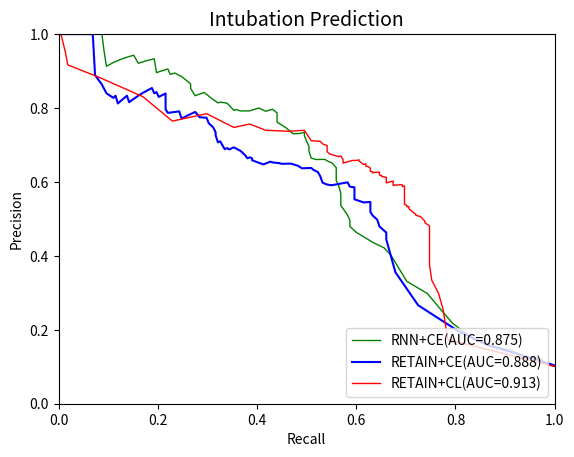

Recreate this plot in Python.
import numpy as np
import matplotlib.pyplot as plt



RNN_ce_precision=[0.10178236397748593,
 0.11451612903225807,
 0.12197928653624857,
 0.12568639414276997,
 0.135752688172043,
 0.14558823529411766,
 0.15528455284552845,
 0.1755062680810029,
 0.21843434343434343,
 0.2983425414364641,
 0.33116883116883117,
 0.4022038567493113,
 0.4218289085545723,
 0.43670886075949367,
 0.4444444444444444,
 0.4628975265017668,
 0.4794007490636704,
 0.49612403100775193,
 0.5100401606425703,
 0.5367965367965368,
 0.5486725663716814,
 0.5688073394495413,
 0.5913461538461539,
 0.6039603960396039,
 0.6192893401015228,
 0.6387434554973822,
 0.6521739130434783,
 0.6538461538461539,
 0.6610169491525424,
 0.6608187134502924,
 0.6646706586826348,
 0.6832298136645962,
 0.6962025316455697,
 0.7248322147651006,
 0.7346938775510204,
 0.7310344827586207,
 0.7304964539007093,
 0.746268656716418,
 0.7619047619047619,
 0.7741935483870968,
 0.7868852459016393,
 0.7916666666666666,
 0.7966101694915254,
 0.7913043478260869,
 0.8,
 0.7962962962962963,
 0.7924528301886793,
 0.7920792079207921,
 0.7959183673469388,
 0.7938144329896907,
 0.8131868131868132,
 0.8160919540229885,
 0.813953488372093,
 0.8271604938271605,
 0.8421052631578947,
 0.8378378378378378,
 0.8333333333333334,
 0.8529411764705882,
 0.8529411764705882,
 0.8656716417910447,
 0.8852459016393442,
 0.8947368421052632,
 0.8928571428571429,
 0.8909090909090909,
 0.9056603773584906,
 0.9038461538461539,
 0.9,
 0.8958333333333334,
 0.9333333333333333,
 0.9302325581395349,
 0.9285714285714286,
 0.926829268292683,
 0.9210526315789473,
 0.9210526315789473,
 0.9428571428571428,
 0.9411764705882353,
 0.9375,
 0.9375,
 0.9354838709677419,
 0.9310344827586207,
 0.9310344827586207,
 0.9230769230769231,
 0.9130434782608695,
 0.9130434782608695,
 0.9523809523809523,
 1.0,
 1.0,
 1.0,
 1.0,
 1.0,
 1.0,
 1.0,
 1.0,
 1.0,
 1.0,
 1.0,
 1.0,
 1.0,
 1.0,
 1.0,
 1]

RNN_ce_recall=[1.0,
 0.9770642201834863,
 0.9724770642201835,
 0.944954128440367,
 0.926605504587156,
 0.908256880733945,
 0.8761467889908257,
 0.8348623853211009,
 0.7935779816513762,
 0.7431192660550459,
 0.7018348623853211,
 0.6697247706422018,
 0.6559633027522935,
 0.6330275229357798,
 0.6238532110091743,
 0.6009174311926605,
 0.5871559633027523,
 0.5871559633027523,
 0.5825688073394495,
 0.5688073394495413,
 0.5688073394495413,
 0.5688073394495413,
 0.5642201834862385,
 0.5596330275229358,
 0.5596330275229358,
 0.5596330275229358,
 0.5504587155963303,
 0.5458715596330275,
 0.536697247706422,
 0.518348623853211,
 0.5091743119266054,
 0.5045871559633027,
 0.5045871559633027,
 0.4954128440366973,
 0.4954128440366973,
 0.48623853211009177,
 0.4724770642201835,
 0.45871559633027525,
 0.44036697247706424,
 0.44036697247706424,
 0.44036697247706424,
 0.43577981651376146,
 0.43119266055045874,
 0.41743119266055045,
 0.4036697247706422,
 0.3944954128440367,
 0.3853211009174312,
 0.3669724770642202,
 0.3577981651376147,
 0.3532110091743119,
 0.3394495412844037,
 0.3256880733944954,
 0.3211009174311927,
 0.3073394495412844,
 0.29357798165137616,
 0.28440366972477066,
 0.27522935779816515,
 0.26605504587155965,
 0.26605504587155965,
 0.26605504587155965,
 0.24770642201834864,
 0.23394495412844038,
 0.22935779816513763,
 0.22477064220183487,
 0.22018348623853212,
 0.21559633027522937,
 0.20642201834862386,
 0.19724770642201836,
 0.1926605504587156,
 0.1834862385321101,
 0.17889908256880735,
 0.1743119266055046,
 0.16055045871559634,
 0.16055045871559634,
 0.15137614678899083,
 0.14678899082568808,
 0.13761467889908258,
 0.13761467889908258,
 0.13302752293577982,
 0.12385321100917432,
 0.12385321100917432,
 0.11009174311926606,
 0.0963302752293578,
 0.0963302752293578,
 0.09174311926605505,
 0.0871559633027523,
 0.0779816513761468,
 0.0779816513761468,
 0.0779816513761468,
 0.0779816513761468,
 0.0779816513761468,
 0.07339449541284404,
 0.06880733944954129,
 0.05963302752293578,
 0.05504587155963303,
 0.05045871559633028,
 0.03669724770642202,
 0.022935779816513763,
 0.01834862385321101,
 0.0045871559633027525,
 0.0]

Retain_ce_precision=[0.10182157870154133,
 0.10326859308384652,
 0.10773067331670823,
 0.11169375983219716,
 0.11827354260089686,
 0.12576312576312576,
 0.13802622498274672,
 0.15736885928393005,
 0.1951219512195122,
 0.26644182124789206,
 0.3557692307692308,
 0.4444444444444444,
 0.4630225080385852,
 0.47959183673469385,
 0.498220640569395,
 0.5092250922509225,
 0.5189393939393939,
 0.545816733067729,
 0.5447154471544715,
 0.5531914893617021,
 0.5603448275862069,
 0.5752212389380531,
 0.5855855855855856,
 0.5871559633027523,
 0.5990566037735849,
 0.5911330049261084,
 0.592964824120603,
 0.5979381443298969,
 0.6149732620320856,
 0.6263736263736264,
 0.632768361581921,
 0.6379310344827587,
 0.6369047619047619,
 0.6441717791411042,
 0.6496815286624203,
 0.6490066225165563,
 0.6510067114093959,
 0.6527777777777778,
 0.6549295774647887,
 0.6474820143884892,
 0.6518518518518519,
 0.6589147286821705,
 0.6640625,
 0.6666666666666666,
 0.664,
 0.664,
 0.6721311475409836,
 0.6837606837606838,
 0.6936936936936937,
 0.6880733944954128,
 0.6915887850467289,
 0.6886792452830188,
 0.6990291262135923,
 0.71,
 0.7070707070707071,
 0.7263157894736842,
 0.7340425531914894,
 0.7340425531914894,
 0.7472527472527473,
 0.7586206896551724,
 0.7738095238095238,
 0.775,
 0.7894736842105263,
 0.7808219178082192,
 0.7714285714285715,
 0.7910447761194029,
 0.7868852459016393,
 0.7966101694915254,
 0.8245614035087719,
 0.8392857142857143,
 0.8392857142857143,
 0.8363636363636363,
 0.8301886792452831,
 0.8431372549019608,
 0.8431372549019608,
 0.84,
 0.8541666666666666,
 0.8444444444444444,
 0.8409090909090909,
 0.8333333333333334,
 0.8205128205128205,
 0.8157894736842105,
 0.8157894736842105,
 0.8333333333333334,
 0.8333333333333334,
 0.8333333333333334,
 0.8333333333333334,
 0.8125,
 0.8333333333333334,
 0.8275862068965517,
 0.84,
 0.8636363636363636,
 0.8888888888888888,
 1.0,
 1.0,
 1.0,
 1.0,
 1.0,
 1.0,
 1.0,
 1]

Retain_ce_recall= [1.0,
 1.0,
 0.9908256880733946,
 0.9770642201834863,
 0.9678899082568807,
 0.944954128440367,
 0.9174311926605505,
 0.8669724770642202,
 0.8073394495412844,
 0.7247706422018348,
 0.6788990825688074,
 0.6605504587155964,
 0.6605504587155964,
 0.6467889908256881,
 0.6422018348623854,
 0.6330275229357798,
 0.6284403669724771,
 0.6284403669724771,
 0.6146788990825688,
 0.5963302752293578,
 0.5963302752293578,
 0.5963302752293578,
 0.5963302752293578,
 0.5871559633027523,
 0.5825688073394495,
 0.5504587155963303,
 0.5412844036697247,
 0.5321100917431193,
 0.5275229357798165,
 0.5229357798165137,
 0.5137614678899083,
 0.5091743119266054,
 0.4908256880733945,
 0.481651376146789,
 0.46788990825688076,
 0.44954128440366975,
 0.44495412844036697,
 0.43119266055045874,
 0.42660550458715596,
 0.41284403669724773,
 0.4036697247706422,
 0.38990825688073394,
 0.38990825688073394,
 0.3853211009174312,
 0.38073394495412843,
 0.38073394495412843,
 0.3761467889908257,
 0.3669724770642202,
 0.3532110091743119,
 0.3440366972477064,
 0.3394495412844037,
 0.3348623853211009,
 0.3302752293577982,
 0.3256880733944954,
 0.3211009174311927,
 0.3165137614678899,
 0.3165137614678899,
 0.3165137614678899,
 0.3119266055045872,
 0.30275229357798167,
 0.2981651376146789,
 0.28440366972477066,
 0.27522935779816515,
 0.26146788990825687,
 0.24770642201834864,
 0.24311926605504589,
 0.22018348623853212,
 0.21559633027522937,
 0.21559633027522937,
 0.21559633027522937,
 0.21559633027522937,
 0.21100917431192662,
 0.2018348623853211,
 0.19724770642201836,
 0.19724770642201836,
 0.1926605504587156,
 0.18807339449541285,
 0.1743119266055046,
 0.16972477064220184,
 0.16055045871559634,
 0.14678899082568808,
 0.14220183486238533,
 0.14220183486238533,
 0.13761467889908258,
 0.13761467889908258,
 0.13761467889908258,
 0.13761467889908258,
 0.11926605504587157,
 0.11467889908256881,
 0.11009174311926606,
 0.0963302752293578,
 0.0871559633027523,
 0.07339449541284404,
 0.06880733944954129,
 0.05963302752293578,
 0.04128440366972477,
 0.03669724770642202,
 0.027522935779816515,
 0.027522935779816515,
 0.009174311926605505,
 0.0]

retain_cl_precision = [0.10182157870154133,
 0.10182157870154133,
 0.10182157870154133,
 0.10182157870154133,
 0.10182157870154133,
 0.10182157870154133,
 0.10182157870154133,
 0.10182157870154133,
 0.10182157870154133,
 0.10182157870154133,
 0.10182157870154133,
 0.10182157870154133,
 0.10182157870154133,
 0.10182157870154133,
 0.10182157870154133,
 0.10186915887850467,
 0.10186915887850467,
 0.10154422087037904,
 0.10255198487712665,
 0.17395727365208546,
 0.25413533834586466,
 0.2982142857142857,
 0.3340122199592668,
 0.37471264367816093,
 0.40954773869346733,
 0.4323607427055703,
 0.4527777777777778,
 0.46839080459770116,
 0.4808259587020649,
 0.48936170212765956,
 0.4938650306748466,
 0.5,
 0.5063694267515924,
 0.5097402597402597,
 0.5130718954248366,
 0.5165562913907285,
 0.5273972602739726,
 0.5310344827586206,
 0.532871972318339,
 0.5331010452961672,
 0.5368421052631579,
 0.5390070921985816,
 0.5428571428571428,
 0.5448028673835126,
 0.5487364620938628,
 0.5507246376811594,
 0.5507246376811594,
 0.5527272727272727,
 0.5567765567765568,
 0.5567765567765568,
 0.5588235294117647,
 0.562962962962963,
 0.5650557620817844,
 0.5671641791044776,
 0.5671641791044776,
 0.5714285714285714,
 0.5714285714285714,
 0.5714285714285714,
 0.5735849056603773,
 0.5735849056603773,
 0.5735849056603773,
 0.5735849056603773,
 0.5779467680608364,
 0.5779467680608364,
 0.5801526717557252,
 0.5801526717557252,
 0.5801526717557252,
 0.5801526717557252,
 0.5823754789272031,
 0.5868725868725869,
 0.5868725868725869,
 0.5868725868725869,
 0.5868725868725869,
 0.5891472868217055,
 0.5891472868217055,
 0.5891472868217055,
 0.5891472868217055,
 0.5875486381322957,
 0.5875486381322957,
 0.58984375,
 0.592156862745098,
 0.5928853754940712,
 0.5912698412698413,
 0.592,
 0.5903614457831325,
 0.592741935483871,
 0.592741935483871,
 0.5975609756097561,
 0.5975609756097561,
 0.5975609756097561,
 0.6024590163934426,
 0.6024590163934426,
 0.6008230452674898,
 0.6008230452674898,
 0.6008230452674898,
 0.5975103734439834,
 0.6,
 0.6,
 0.6,
 0.6,
 0.6,
 0.6050420168067226,
 0.6050420168067226,
 0.6050420168067226,
 0.6050420168067226,
 0.6075949367088608,
 0.6075949367088608,
 0.6101694915254238,
 0.6101694915254238,
 0.6101694915254238,
 0.6127659574468085,
 0.6127659574468085,
 0.6127659574468085,
 0.6137339055793991,
 0.6137339055793991,
 0.6137339055793991,
 0.6147186147186147,
 0.6173913043478261,
 0.6173913043478261,
 0.6173913043478261,
 0.6173913043478261,
 0.6173913043478261,
 0.6173913043478261,
 0.618421052631579,
 0.618421052631579,
 0.6211453744493393,
 0.6238938053097345,
 0.6266666666666667,
 0.6261261261261262,
 0.6261261261261262,
 0.6244343891402715,
 0.6272727272727273,
 0.6284403669724771,
 0.631336405529954,
 0.6372093023255814,
 0.6415094339622641,
 0.6415094339622641,
 0.6428571428571429,
 0.645933014354067,
 0.645933014354067,
 0.645933014354067,
 0.645933014354067,
 0.645933014354067,
 0.6490384615384616,
 0.6473429951690821,
 0.6519607843137255,
 0.6567164179104478,
 0.66,
 0.6582914572864321,
 0.6581632653061225,
 0.6581632653061225,
 0.6581632653061225,
 0.6564102564102564,
 0.6564102564102564,
 0.6528497409326425,
 0.6528497409326425,
 0.6528497409326425,
 0.6510416666666666,
 0.6510416666666666,
 0.6544502617801047,
 0.6613756613756614,
 0.6613756613756614,
 0.6613756613756614,
 0.6702702702702703,
 0.6684782608695652,
 0.6741573033707865,
 0.6761363636363636,
 0.6820809248554913,
 0.6982248520710059,
 0.703030303030303,
 0.7098765432098766,
 0.7115384615384616,
 0.7397260273972602,
 0.7372262773722628,
 0.7398373983739838,
 0.7567567567567568,
 0.7475728155339806,
 0.7847058823529411,
 0.7646376811594203,
 0.8308333333333334,
 0.882608695652174,
 0.9166666666666666,
 0.95,
 1.0,
 1.0,
 1,
 1,
 1,
 1,
 1,
 1,
 1,
 1,
 1,
 1,
 1,
 1,
 1,
 1,
 1,
 1,
 1]

retain_cl_recall = [1.0,
 1.0,
 1.0,
 1.0,
 1.0,
 1.0,
 1.0,
 1.0,
 1.0,
 1.0,
 1.0,
 1.0,
 1.0,
 1.0,
 1.0,
 1.0,
 1.0,
 0.9954128440366973,
 0.9954128440366973,
 0.7844036697247706,
 0.7752293577981652,
 0.7660550458715596,
 0.7522935779816514,
 0.7477064220183486,
 0.7477064220183486,
 0.7477064220183486,
 0.7477064220183486,
 0.7477064220183486,
 0.7477064220183486,
 0.7385321100917431,
 0.7385321100917431,
 0.7339449541284404,
 0.7293577981651376,
 0.7201834862385321,
 0.7201834862385321,
 0.7155963302752294,
 0.7064220183486238,
 0.7064220183486238,
 0.7064220183486238,
 0.7018348623853211,
 0.7018348623853211,
 0.6972477064220184,
 0.6972477064220184,
 0.6972477064220184,
 0.6972477064220184,
 0.6972477064220184,
 0.6972477064220184,
 0.6972477064220184,
 0.6972477064220184,
 0.6972477064220184,
 0.6972477064220184,
 0.6972477064220184,
 0.6972477064220184,
 0.6972477064220184,
 0.6972477064220184,
 0.6972477064220184,
 0.6972477064220184,
 0.6972477064220184,
 0.6972477064220184,
 0.6972477064220184,
 0.6972477064220184,
 0.6972477064220184,
 0.6972477064220184,
 0.6972477064220184,
 0.6972477064220184,
 0.6972477064220184,
 0.6972477064220184,
 0.6972477064220184,
 0.6972477064220184,
 0.6972477064220184,
 0.6972477064220184,
 0.6972477064220184,
 0.6972477064220184,
 0.6972477064220184,
 0.6972477064220184,
 0.6972477064220184,
 0.6972477064220184,
 0.6926605504587156,
 0.6926605504587156,
 0.6926605504587156,
 0.6926605504587156,
 0.6880733944954128,
 0.6834862385321101,
 0.6788990825688074,
 0.6743119266055045,
 0.6743119266055045,
 0.6743119266055045,
 0.6743119266055045,
 0.6743119266055045,
 0.6743119266055045,
 0.6743119266055045,
 0.6743119266055045,
 0.6697247706422018,
 0.6697247706422018,
 0.6697247706422018,
 0.6605504587155964,
 0.6605504587155964,
 0.6605504587155964,
 0.6605504587155964,
 0.6605504587155964,
 0.6605504587155964,
 0.6605504587155964,
 0.6605504587155964,
 0.6605504587155964,
 0.6605504587155964,
 0.6605504587155964,
 0.6605504587155964,
 0.6605504587155964,
 0.6605504587155964,
 0.6605504587155964,
 0.6605504587155964,
 0.6605504587155964,
 0.6605504587155964,
 0.6559633027522935,
 0.6559633027522935,
 0.6559633027522935,
 0.6513761467889908,
 0.6513761467889908,
 0.6513761467889908,
 0.6513761467889908,
 0.6513761467889908,
 0.6513761467889908,
 0.6513761467889908,
 0.6467889908256881,
 0.6467889908256881,
 0.6467889908256881,
 0.6467889908256881,
 0.6467889908256881,
 0.6376146788990825,
 0.6376146788990825,
 0.6330275229357798,
 0.6330275229357798,
 0.6284403669724771,
 0.6284403669724771,
 0.6284403669724771,
 0.6238532110091743,
 0.6238532110091743,
 0.6192660550458715,
 0.6192660550458715,
 0.6192660550458715,
 0.6192660550458715,
 0.6192660550458715,
 0.6192660550458715,
 0.6192660550458715,
 0.6146788990825688,
 0.6100917431192661,
 0.6055045871559633,
 0.6055045871559633,
 0.6009174311926605,
 0.591743119266055,
 0.591743119266055,
 0.591743119266055,
 0.5871559633027523,
 0.5871559633027523,
 0.5779816513761468,
 0.5779816513761468,
 0.5779816513761468,
 0.573394495412844,
 0.573394495412844,
 0.573394495412844,
 0.573394495412844,
 0.573394495412844,
 0.573394495412844,
 0.5688073394495413,
 0.5642201834862385,
 0.5504587155963303,
 0.5458715596330275,
 0.5412844036697247,
 0.5412844036697247,
 0.5321100917431193,
 0.5275229357798165,
 0.5091743119266054,
 0.4954128440366973,
 0.463302752293578,
 0.41743119266055045,
 0.3853211009174312,
 0.3532110091743119,
 0.2981651376146789,
 0.22935779816513763,
 0.16972477064220184,
 0.08256880733944955,
 0.01834862385321101,
 0.013761467889908258,
 0.0045871559633027525,
 0.0045871559633027525,
 0.0,
 0.0,
 0.0,
 0.0,
 0.0,
 0.0,
 0.0,
 0.0,
 0.0,
 0.0,
 0.0,
 0.0,
 0.0,
 0.0,
 0.0,
 0.0,
 0.0]






plt.xlabel("Recall")
plt.ylabel("Precision")
plt.title("Intubation Prediction", fontsize=14)
plt.xlim(0.0, 1.0)
plt.ylim(0.0, 1.0)
x = [0.0, 1.0]
#plt.plot(x, x, linestyle='dashed', color='red', linewidth=2, label='random')

plt.plot(RNN_ce_recall, RNN_ce_precision, color='green', linewidth=1, label='RNN+CE(AUC=0.875)')


plt.plot(Retain_ce_recall,Retain_ce_precision,color='blue',label='RETAIN+CE(AUC=0.888)')

#plt.plot(fp_rate_hl_retain,tp_rate_hl_retain,color='orange',label='RETAIN+HL')

#plt.plot(precision_cl_rnn_death,recall_cl_rnn_death_24,color='violet',label='RNN+CL(AUC=0.928)')
plt.plot(retain_cl_recall, retain_cl_precision, color='red', linewidth=1, label='RETAIN+CL(AUC=0.913)')


plt.legend(loc='lower right')
plt.show()
